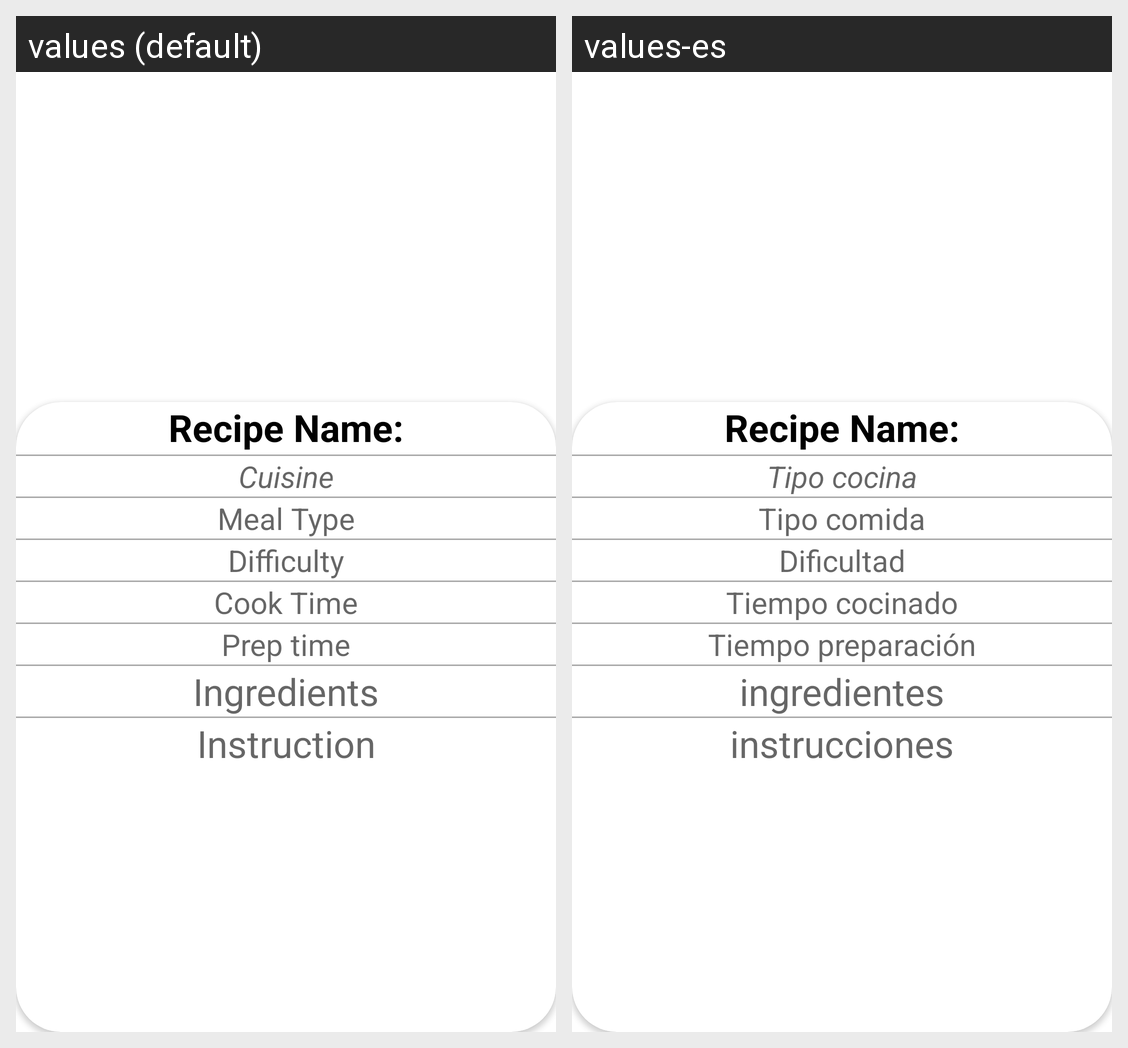

For this localized Android screen grid, give each drawn string resource with its value in every locale shown.
Android screen res/layout/prueba_recipes.xml rendered under 2 locales, left to right: values (default), values-es. Device: Nexus 5 (rendered at 1080×1920; each locale shown at half size, 540×960, under a caption strip naming it); theme Theme.RecipesApp.
Strings drawn on this screen, with the default value and each locale's value (text and hints the layout hard-codes, and strings that could not be matched under every locale, appear in the picture but are not listed):

type_cuisine
  values: Cuisine
  values-es: Tipo cocina

meal_type
  values: Meal Type
  values-es: Tipo comida

difficulty
  values: Difficulty
  values-es: Dificultad

cook_time
  values: Cook Time
  values-es: Tiempo cocinado

prep_time
  values: Prep time
  values-es: Tiempo preparación

ingredients
  values: Ingredients
  values-es: ingredientes

instruction
  values: Instruction
  values-es: instrucciones
